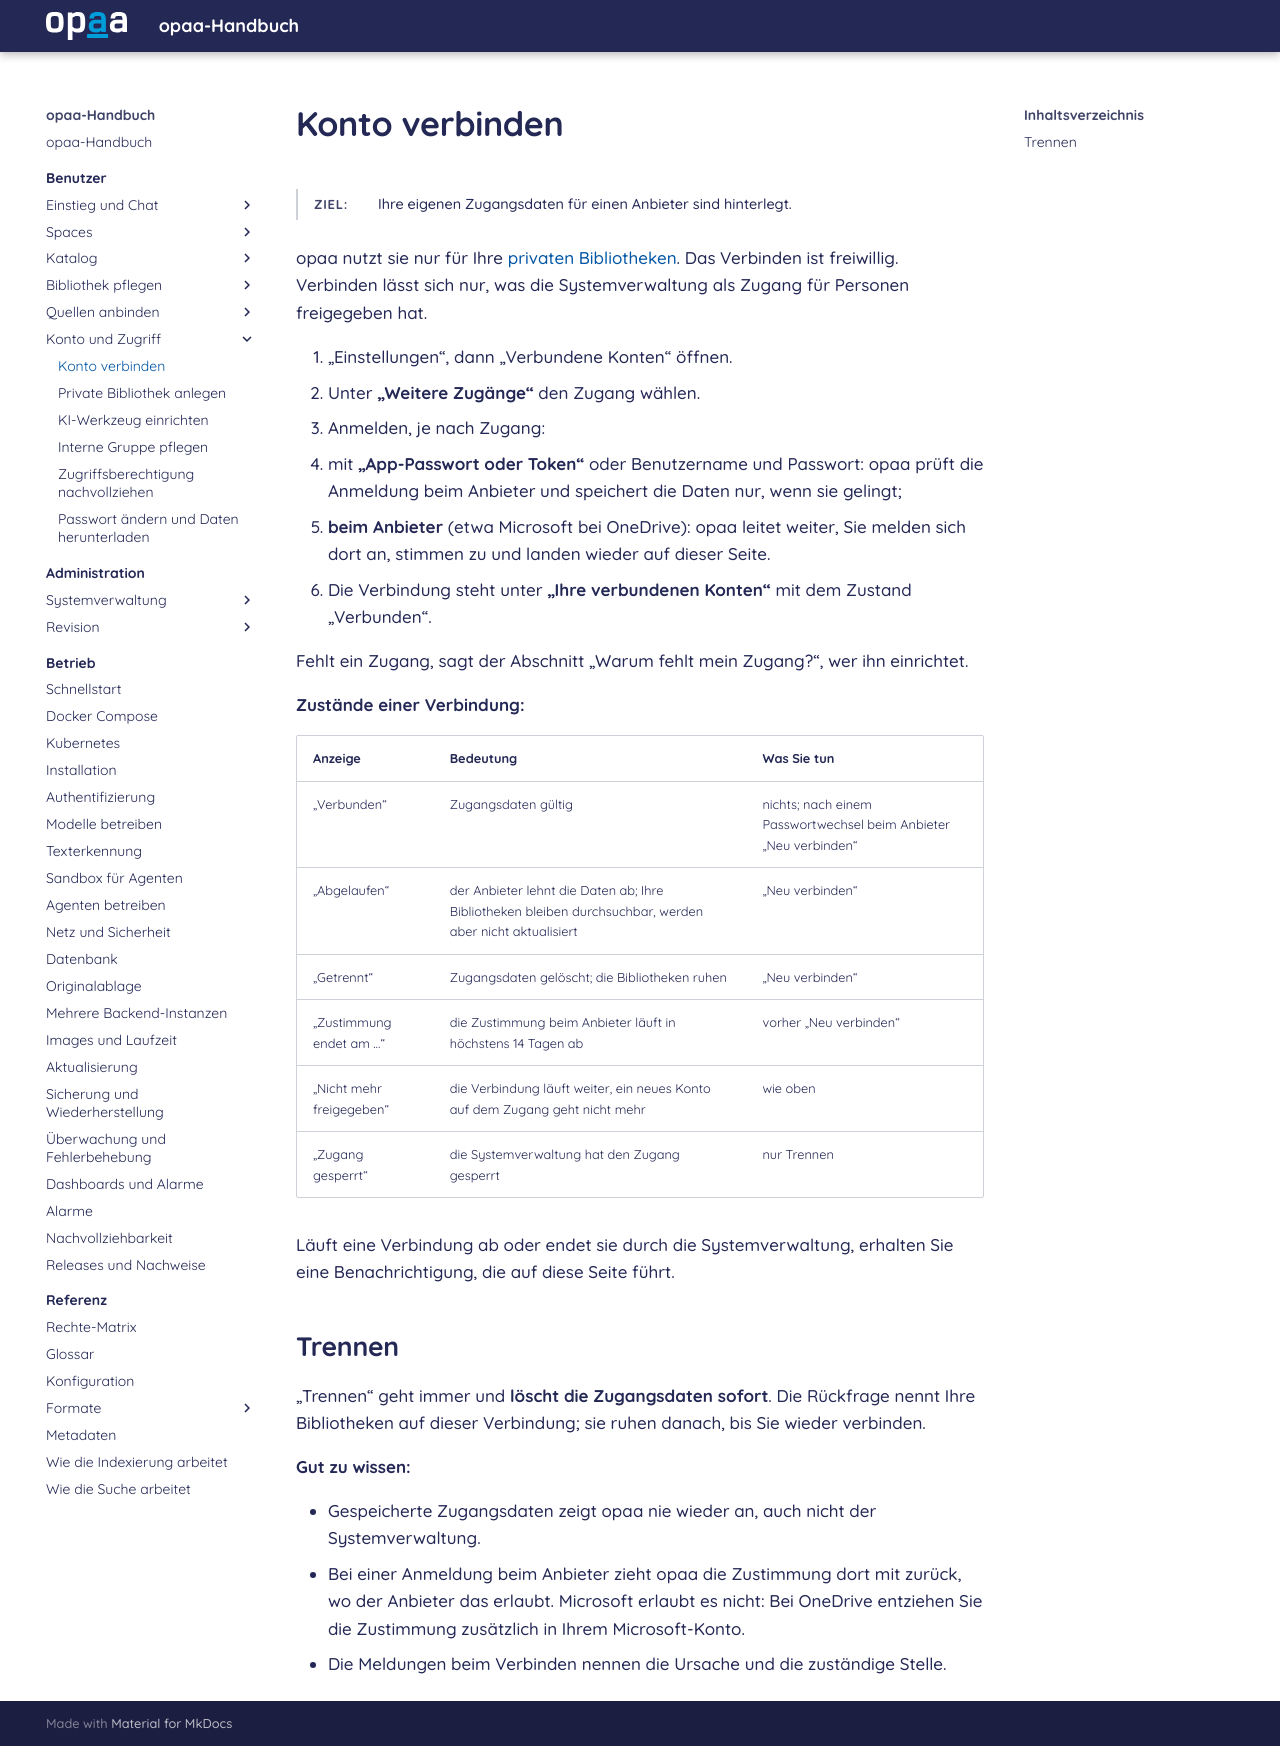

repository: criew/opaa · page: handbuch/benutzer/konto-verbinden.html · generator: mkdocs

# Konto verbinden

**Ziel:** Ihre eigenen Zugangsdaten für einen Anbieter sind hinterlegt.
{: .kopf }

opaa nutzt sie nur für Ihre [privaten Bibliotheken](private-bibliothek.md). Das Verbinden ist
freiwillig. Verbinden lässt sich nur, was die Systemverwaltung als Zugang für Personen freigegeben
hat.

1. „Einstellungen“, dann „Verbundene Konten“ öffnen.
2. Unter **„Weitere Zugänge“** den Zugang wählen.
3. Anmelden, je nach Zugang:
   - mit **„App-Passwort oder Token“** oder Benutzername und Passwort: opaa prüft die Anmeldung
     beim Anbieter und speichert die Daten nur, wenn sie gelingt;
   - **beim Anbieter** (etwa Microsoft bei OneDrive): opaa leitet weiter, Sie melden sich dort an,
     stimmen zu und landen wieder auf dieser Seite.
4. Die Verbindung steht unter **„Ihre verbundenen Konten“** mit dem Zustand „Verbunden“.

Fehlt ein Zugang, sagt der Abschnitt „Warum fehlt mein Zugang?“, wer ihn einrichtet.

**Zustände einer Verbindung:**

| Anzeige | Bedeutung | Was Sie tun |
|---|---|---|
| „Verbunden“ | Zugangsdaten gültig | nichts; nach einem Passwortwechsel beim Anbieter „Neu verbinden“ |
| „Abgelaufen“ | der Anbieter lehnt die Daten ab; Ihre Bibliotheken bleiben durchsuchbar, werden aber nicht aktualisiert | „Neu verbinden“ |
| „Getrennt“ | Zugangsdaten gelöscht; die Bibliotheken ruhen | „Neu verbinden“ |
| „Zustimmung endet am …“ | die Zustimmung beim Anbieter läuft in höchstens 14 Tagen ab | vorher „Neu verbinden“ |
| „Nicht mehr freigegeben“ | die Verbindung läuft weiter, ein neues Konto auf dem Zugang geht nicht mehr | wie oben |
| „Zugang gesperrt“ | die Systemverwaltung hat den Zugang gesperrt | nur Trennen |

Läuft eine Verbindung ab oder endet sie durch die Systemverwaltung, erhalten Sie eine
Benachrichtigung, die auf diese Seite führt.

## Trennen

„Trennen“ geht immer und **löscht die Zugangsdaten sofort**. Die Rückfrage nennt Ihre Bibliotheken
auf dieser Verbindung; sie ruhen danach, bis Sie wieder verbinden.

**Gut zu wissen:**

- Gespeicherte Zugangsdaten zeigt opaa nie wieder an, auch nicht der Systemverwaltung.
- Bei einer Anmeldung beim Anbieter zieht opaa die Zustimmung dort mit zurück, wo der Anbieter das
  erlaubt. Microsoft erlaubt es nicht: Bei OneDrive entziehen Sie die Zustimmung zusätzlich in Ihrem
  Microsoft-Konto.
- Die Meldungen beim Verbinden nennen die Ursache und die zuständige Stelle.
